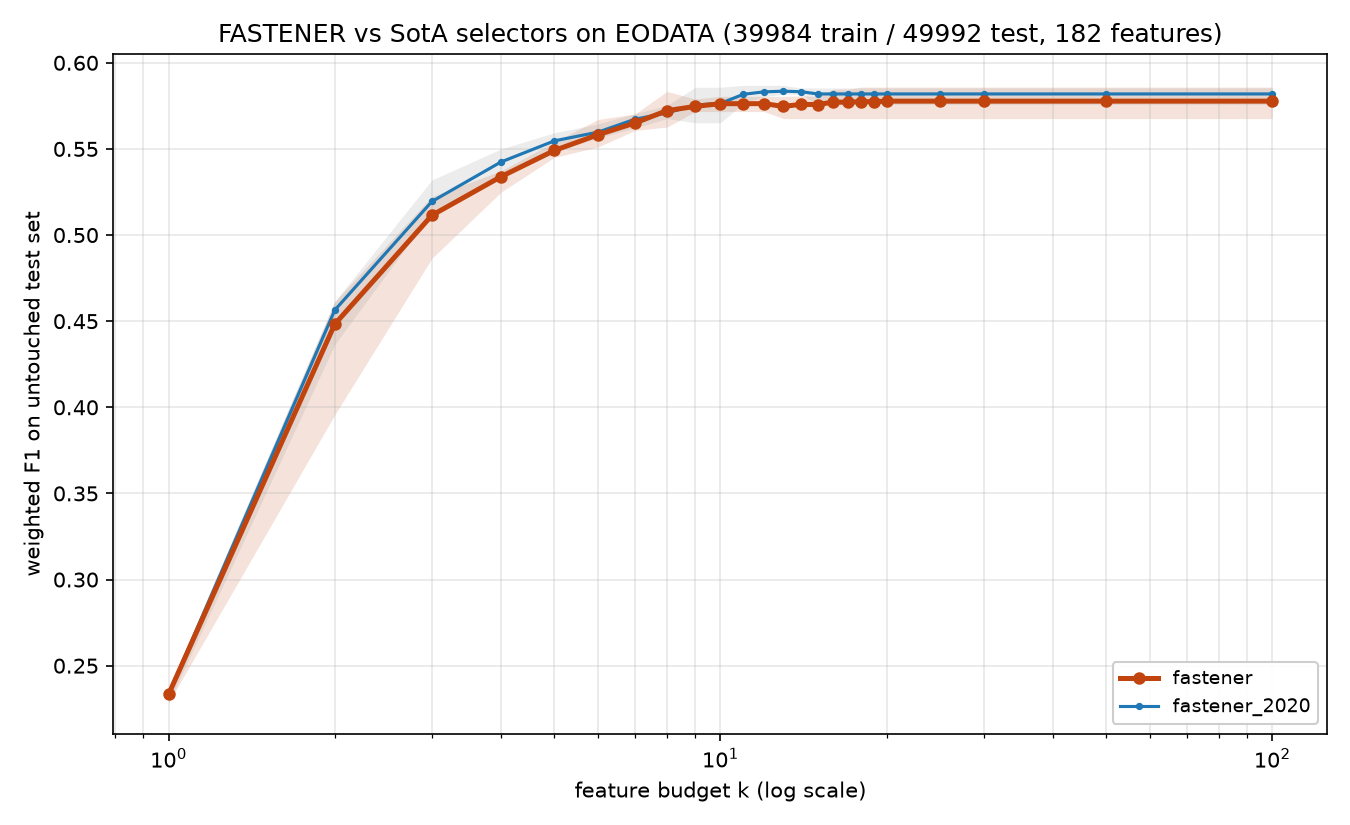

The file beside this chart, header and first rows:
method, algorithm_id, seed, budget_k, n_features_used, val_f1, test_f1, test_accuracy, test_balanced_accuracy
fastener, fastener@b1a51d3+144621c#4371, 2020, 1, 1, 0.2324, 0.2285, 0.2593, 0.2593
fastener, fastener@b1a51d3+144621c#4371, 2020, 2, 2, 0.3993, 0.3956, 0.3974, 0.3974
fastener, fastener@b1a51d3+144621c#4371, 2020, 3, 3, 0.4879, 0.4865, 0.489, 0.489
fastener, fastener@b1a51d3+144621c#4371, 2020, 4, 4, 0.5305, 0.5248, 0.5273, 0.5273
fastener, fastener@b1a51d3+144621c#4371, 2020, 5, 5, 0.5499, 0.5453, 0.5481, 0.5481
fastener, fastener@b1a51d3+144621c#4371, 2020, 6, 6, 0.561, 0.5511, 0.5526, 0.5526
fastener, fastener@b1a51d3+144621c#4371, 2020, 7, 7, 0.573, 0.5652, 0.5668, 0.5668
fastener, fastener@b1a51d3+144621c#4371, 2020, 8, 8, 0.5847, 0.574, 0.5753, 0.5753
fastener, fastener@b1a51d3+144621c#4371, 2020, 9, 8, 0.5847, 0.574, 0.5753, 0.5753
fastener, fastener@b1a51d3+144621c#4371, 2020, 10, 8, 0.5847, 0.574, 0.5753, 0.5753
fastener, fastener@b1a51d3+144621c#4371, 2020, 11, 8, 0.5847, 0.574, 0.5753, 0.5753
fastener, fastener@b1a51d3+144621c#4371, 2020, 12, 8, 0.5847, 0.574, 0.5753, 0.5753
fastener, fastener@b1a51d3+144621c#4371, 2020, 13, 8, 0.5847, 0.574, 0.5753, 0.5753
fastener, fastener@b1a51d3+144621c#4371, 2020, 14, 8, 0.5847, 0.574, 0.5753, 0.5753
fastener, fastener@b1a51d3+144621c#4371, 2020, 15, 8, 0.5847, 0.574, 0.5753, 0.5753
fastener, fastener@b1a51d3+144621c#4371, 2020, 16, 16, 0.5856, 0.5766, 0.578, 0.578
fastener, fastener@b1a51d3+144621c#4371, 2020, 17, 16, 0.5856, 0.5766, 0.578, 0.578
fastener, fastener@b1a51d3+144621c#4371, 2020, 18, 16, 0.5856, 0.5766, 0.578, 0.578
fastener, fastener@b1a51d3+144621c#4371, 2020, 19, 19, 0.5876, 0.5767, 0.5783, 0.5783
fastener, fastener@b1a51d3+144621c#4371, 2020, 20, 20, 0.5885, 0.5782, 0.58, 0.58
fastener, fastener@b1a51d3+144621c#4371, 2020, 25, 20, 0.5885, 0.5782, 0.58, 0.58
fastener, fastener@b1a51d3+144621c#4371, 2020, 30, 20, 0.5885, 0.5782, 0.58, 0.58
fastener, fastener@b1a51d3+144621c#4371, 2020, 50, 20, 0.5885, 0.5782, 0.58, 0.58
fastener, fastener@b1a51d3+144621c#4371, 2020, 100, 20, 0.5885, 0.5782, 0.58, 0.58
fastener, fastener@b1a51d3+144621c#4371, 2021, 1, 1, 0.2439, 0.2367, 0.271, 0.271
fastener, fastener@b1a51d3+144621c#4371, 2021, 2, 2, 0.4643, 0.4614, 0.4688, 0.4688
fastener, fastener@b1a51d3+144621c#4371, 2021, 3, 3, 0.515, 0.5131, 0.5156, 0.5156
fastener, fastener@b1a51d3+144621c#4371, 2021, 4, 4, 0.5399, 0.5353, 0.538, 0.538
fastener, fastener@b1a51d3+144621c#4371, 2021, 5, 5, 0.552, 0.5523, 0.5538, 0.5538
fastener, fastener@b1a51d3+144621c#4371, 2021, 6, 6, 0.5663, 0.5536, 0.5552, 0.5552
fastener, fastener@b1a51d3+144621c#4371, 2021, 7, 7, 0.5728, 0.5621, 0.5633, 0.5633
fastener, fastener@b1a51d3+144621c#4371, 2021, 8, 8, 0.5811, 0.5717, 0.5737, 0.5737
fastener, fastener@b1a51d3+144621c#4371, 2021, 9, 8, 0.5811, 0.5717, 0.5737, 0.5737
fastener, fastener@b1a51d3+144621c#4371, 2021, 10, 8, 0.5811, 0.5717, 0.5737, 0.5737
fastener, fastener@b1a51d3+144621c#4371, 2021, 11, 8, 0.5811, 0.5717, 0.5737, 0.5737
fastener, fastener@b1a51d3+144621c#4371, 2021, 12, 8, 0.5811, 0.5717, 0.5737, 0.5737
fastener, fastener@b1a51d3+144621c#4371, 2021, 13, 13, 0.5816, 0.5676, 0.5684, 0.5684
fastener, fastener@b1a51d3+144621c#4371, 2021, 14, 13, 0.5816, 0.5676, 0.5684, 0.5684
fastener, fastener@b1a51d3+144621c#4371, 2021, 15, 13, 0.5816, 0.5676, 0.5684, 0.5684
fastener, fastener@b1a51d3+144621c#4371, 2021, 16, 13, 0.5816, 0.5676, 0.5684, 0.5684
fastener, fastener@b1a51d3+144621c#4371, 2021, 17, 13, 0.5816, 0.5676, 0.5684, 0.5684
fastener, fastener@b1a51d3+144621c#4371, 2021, 18, 13, 0.5816, 0.5676, 0.5684, 0.5684
fastener, fastener@b1a51d3+144621c#4371, 2021, 19, 13, 0.5816, 0.5676, 0.5684, 0.5684
fastener, fastener@b1a51d3+144621c#4371, 2021, 20, 13, 0.5816, 0.5676, 0.5684, 0.5684
fastener, fastener@b1a51d3+144621c#4371, 2021, 25, 13, 0.5816, 0.5676, 0.5684, 0.5684
fastener, fastener@b1a51d3+144621c#4371, 2021, 30, 13, 0.5816, 0.5676, 0.5684, 0.5684
fastener, fastener@b1a51d3+144621c#4371, 2021, 50, 13, 0.5816, 0.5676, 0.5684, 0.5684
fastener, fastener@b1a51d3+144621c#4371, 2021, 100, 13, 0.5816, 0.5676, 0.5684, 0.5684
fastener, fastener@b1a51d3+144621c#4371, 2022, 1, 1, 0.2324, 0.2285, 0.2593, 0.2593
fastener, fastener@b1a51d3+144621c#4371, 2022, 2, 2, 0.4643, 0.4614, 0.4688, 0.4688
fastener, fastener@b1a51d3+144621c#4371, 2022, 3, 3, 0.515, 0.5131, 0.5156, 0.5156
fastener, fastener@b1a51d3+144621c#4371, 2022, 4, 4, 0.5442, 0.5372, 0.5394, 0.5394
fastener, fastener@b1a51d3+144621c#4371, 2022, 5, 5, 0.5567, 0.5488, 0.5506, 0.5506
fastener, fastener@b1a51d3+144621c#4371, 2022, 6, 6, 0.5682, 0.5622, 0.5643, 0.5643
fastener, fastener@b1a51d3+144621c#4371, 2022, 7, 7, 0.5772, 0.5703, 0.5716, 0.5716
fastener, fastener@b1a51d3+144621c#4371, 2022, 8, 8, 0.5857, 0.5834, 0.585, 0.585
fastener, fastener@b1a51d3+144621c#4371, 2022, 9, 9, 0.5858, 0.579, 0.5803, 0.5803
fastener, fastener@b1a51d3+144621c#4371, 2022, 10, 10, 0.587, 0.5805, 0.582, 0.582
fastener, fastener@b1a51d3+144621c#4371, 2022, 11, 10, 0.587, 0.5805, 0.582, 0.582
fastener, fastener@b1a51d3+144621c#4371, 2022, 12, 10, 0.587, 0.5805, 0.582, 0.582
... 180 more rows
